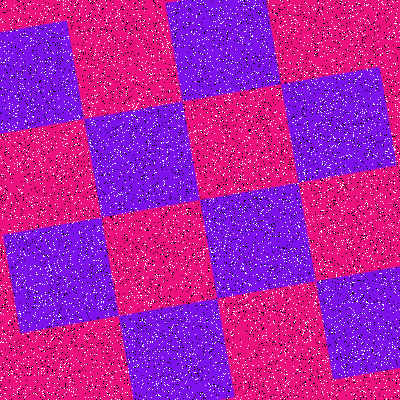

The file beside this chart, header and first rows:
Type, X, Y
Salt, 39, 164
Salt, 287, 301
Salt, 44, 72
Salt, 42, 233
Salt, 156, 395
Salt, 210, 247
Salt, 157, 78
Salt, 53, 173
Salt, 32, 215
Salt, 120, 279
Salt, 300, 364
Salt, 363, 354
Salt, 290, 49
Salt, 182, 68
Salt, 5, 163
Salt, 14, 234
Salt, 321, 291
Salt, 288, 121
Salt, 308, 130
Salt, 324, 161
Salt, 182, 288
Salt, 352, 37
Salt, 330, 233
Salt, 268, 173
Salt, 304, 172
Salt, 82, 33
Salt, 213, 21
Salt, 296, 338
Salt, 378, 323
Salt, 229, 135
Salt, 40, 61
Salt, 49, 120
Salt, 375, 317
Salt, 193, 117
Salt, 282, 296
Salt, 262, 59
Salt, 34, 375
Salt, 196, 365
Salt, 28, 136
Salt, 218, 376
Salt, 108, 329
Salt, 30, 275
Salt, 304, 123
Salt, 348, 247
Salt, 163, 29
Salt, 290, 140
Salt, 138, 258
Salt, 94, 244
Salt, 259, 315
Salt, 154, 385
Salt, 297, 255
Salt, 35, 8
Salt, 80, 130
Salt, 126, 91
Salt, 122, 61
Salt, 169, 370
Salt, 109, 116
Salt, 345, 2
Salt, 100, 265
Salt, 20, 314
... 15,940 more rows
